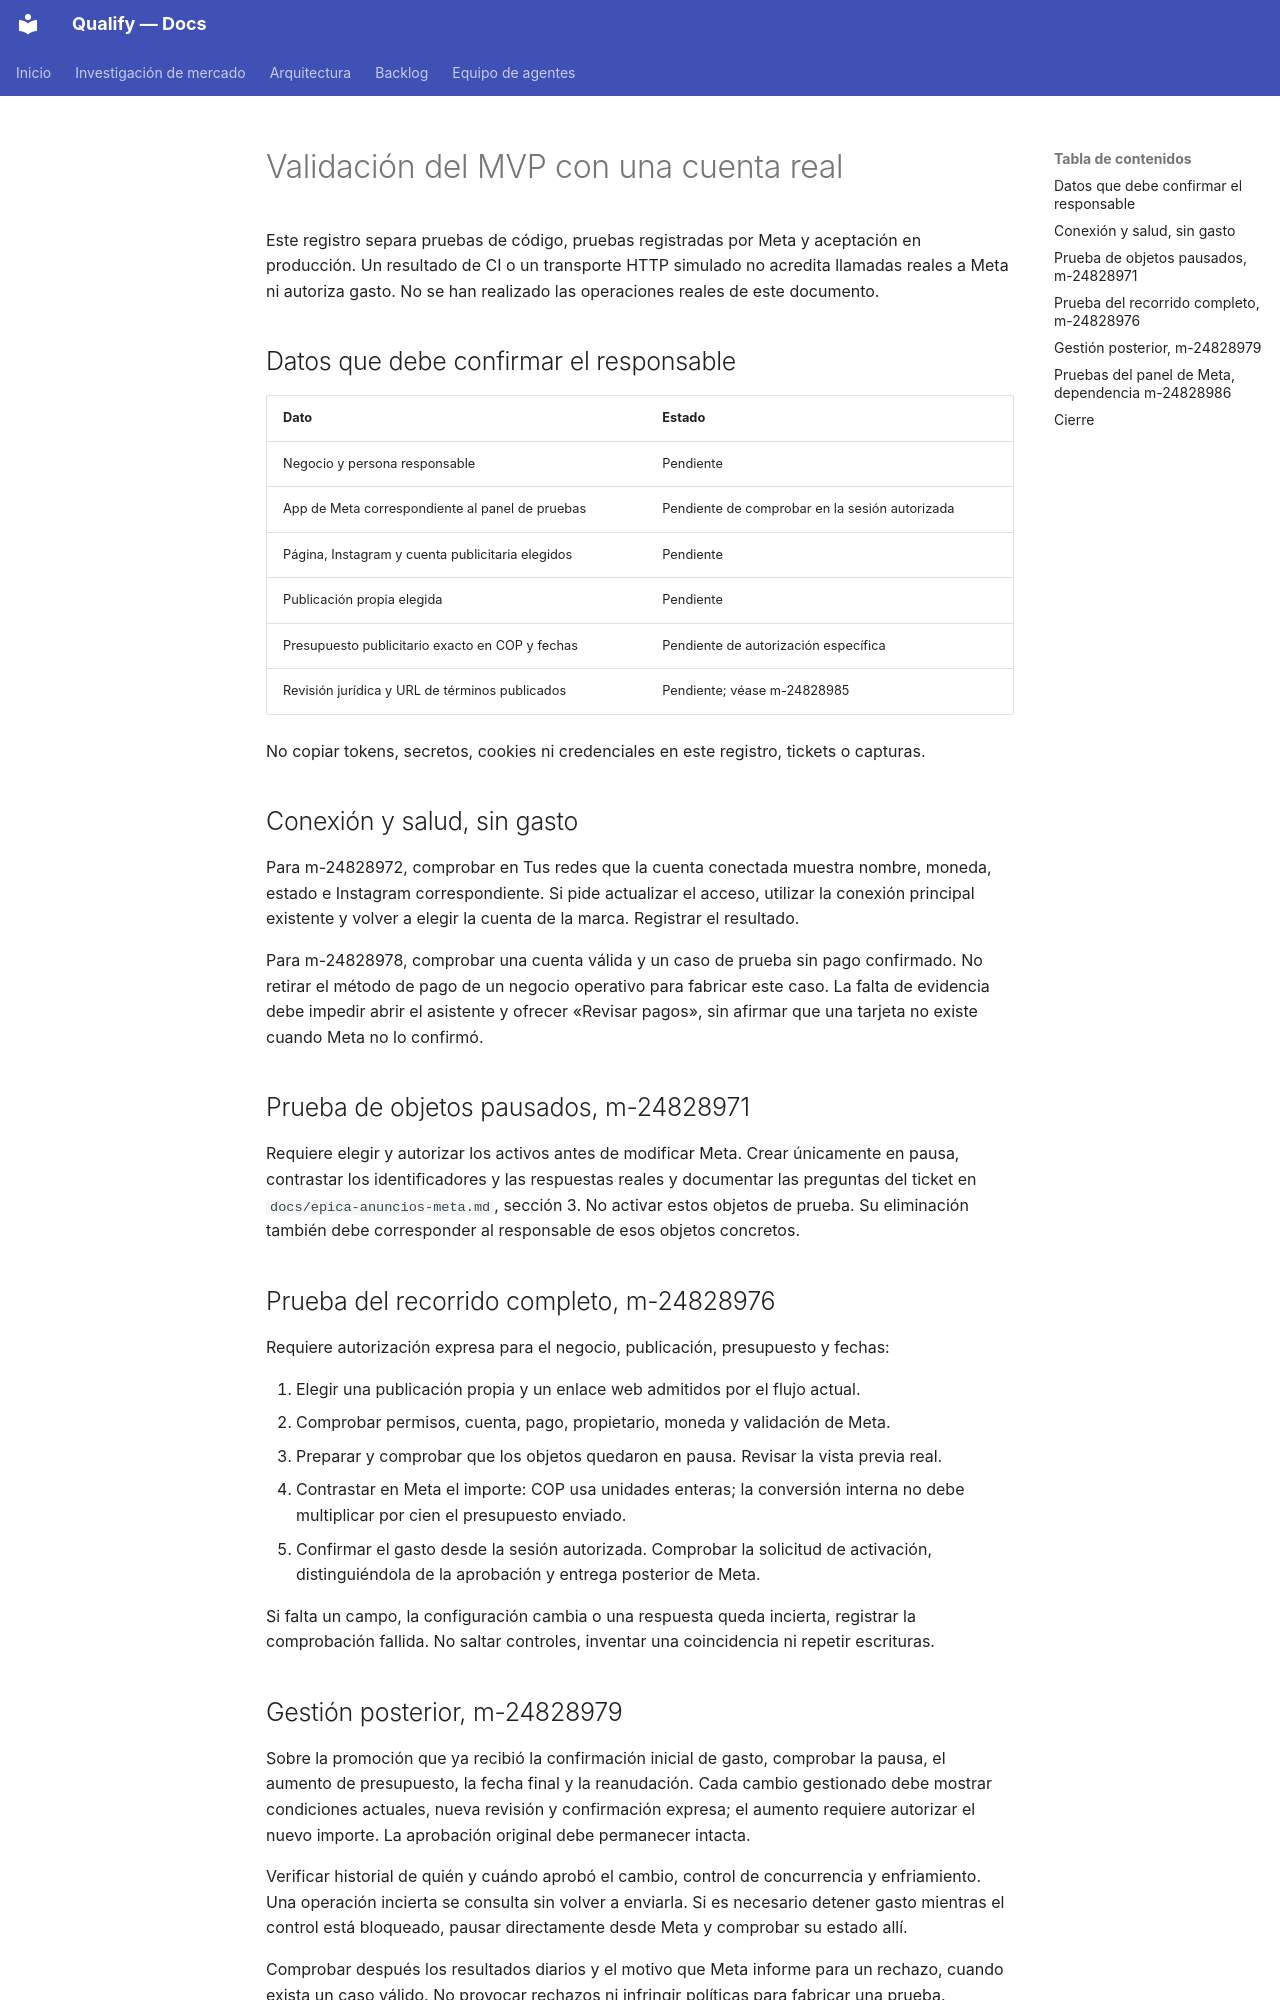

repository: AttitudeFactory/Qualify · page: anuncios-mvp-validacion/index.html · generator: mkdocs

# Validación del MVP con una cuenta real

Este registro separa pruebas de código, pruebas registradas por Meta y aceptación en
producción. Un resultado de CI o un transporte HTTP simulado no acredita llamadas reales
a Meta ni autoriza gasto. No se han realizado las operaciones reales de este documento.

## Datos que debe confirmar el responsable

| Dato | Estado |
|---|---|
| Negocio y persona responsable | Pendiente |
| App de Meta correspondiente al panel de pruebas | Pendiente de comprobar en la sesión autorizada |
| Página, Instagram y cuenta publicitaria elegidos | Pendiente |
| Publicación propia elegida | Pendiente |
| Presupuesto publicitario exacto en COP y fechas | Pendiente de autorización específica |
| Revisión jurídica y URL de términos publicados | Pendiente; véase m-24828985 |

No copiar tokens, secretos, cookies ni credenciales en este registro, tickets o capturas.

## Conexión y salud, sin gasto

Para m-24828972, comprobar en Tus redes que la cuenta conectada muestra nombre, moneda,
estado e Instagram correspondiente. Si pide actualizar el acceso, utilizar la conexión
principal existente y volver a elegir la cuenta de la marca. Registrar el resultado.

Para m-24828978, comprobar una cuenta válida y un caso de prueba sin pago confirmado.
No retirar el método de pago de un negocio operativo para fabricar este caso. La falta
de evidencia debe impedir abrir el asistente y ofrecer «Revisar pagos», sin afirmar que
una tarjeta no existe cuando Meta no lo confirmó.

## Prueba de objetos pausados, m-24828971

Requiere elegir y autorizar los activos antes de modificar Meta. Crear únicamente en
pausa, contrastar los identificadores y las respuestas reales y documentar las preguntas
del ticket en `docs/epica-anuncios-meta.md`, sección 3. No activar estos objetos de prueba.
Su eliminación también debe corresponder al responsable de esos objetos concretos.

## Prueba del recorrido completo, m-24828976

Requiere autorización expresa para el negocio, publicación, presupuesto y fechas:

1. Elegir una publicación propia y un enlace web admitidos por el flujo actual.
2. Comprobar permisos, cuenta, pago, propietario, moneda y validación de Meta.
3. Preparar y comprobar que los objetos quedaron en pausa. Revisar la vista previa real.
4. Contrastar en Meta el importe: COP usa unidades enteras; la conversión interna no debe
   multiplicar por cien el presupuesto enviado.
5. Confirmar el gasto desde la sesión autorizada. Comprobar la solicitud de activación,
   distinguiéndola de la aprobación y entrega posterior de Meta.

Si falta un campo, la configuración cambia o una respuesta queda incierta, registrar la
comprobación fallida. No saltar controles, inventar una coincidencia ni repetir escrituras.
